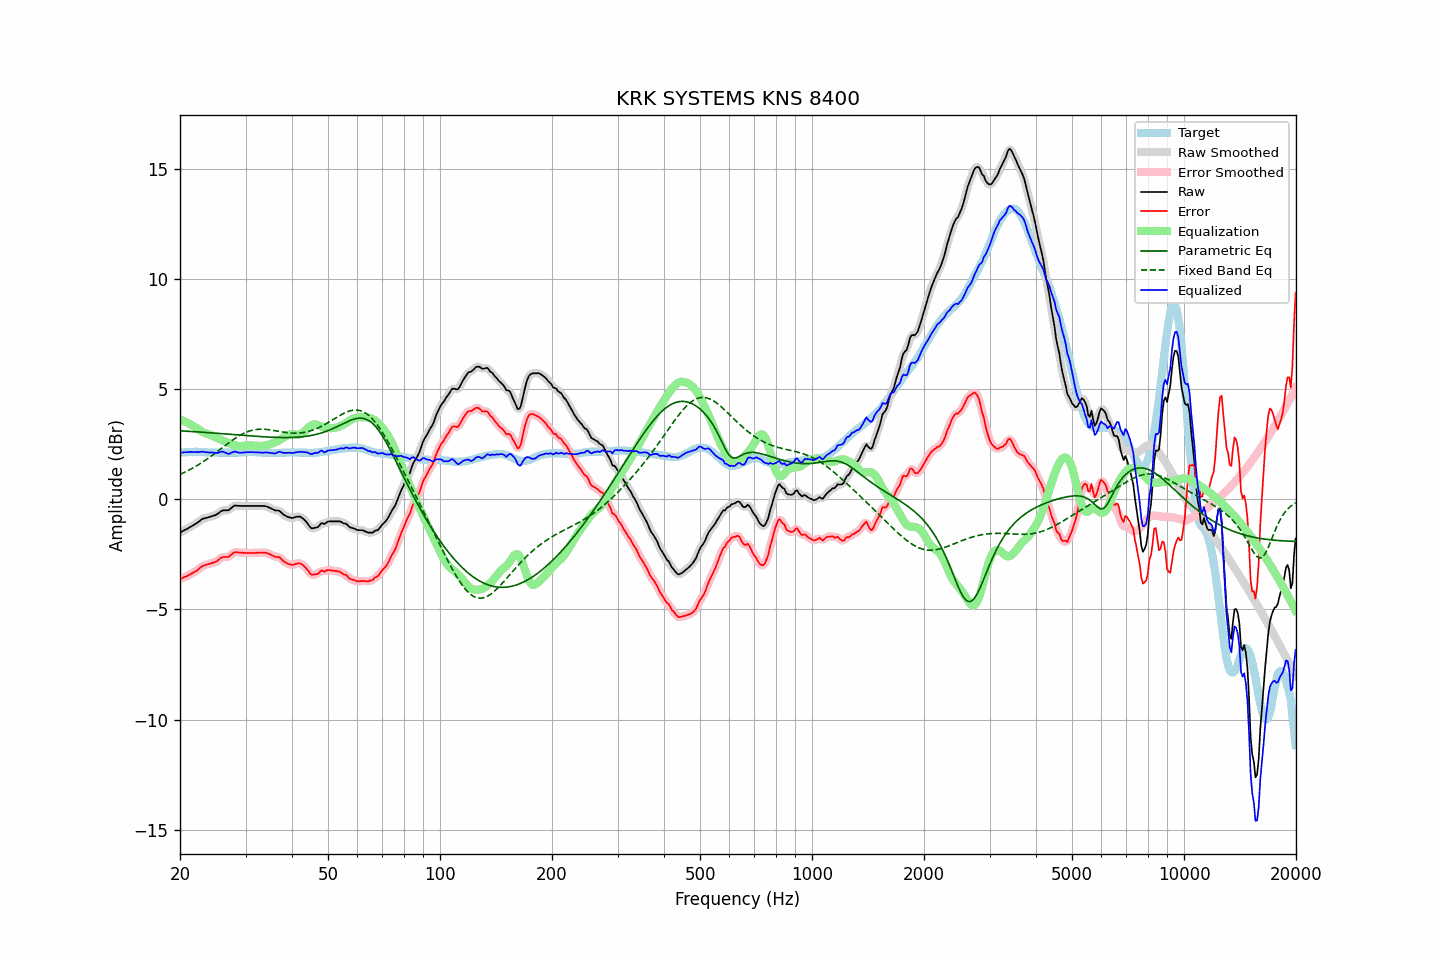

The table this chart was drawn from, first rows:
frequency, raw, error, smoothed, error_smoothed, equalization, parametric_eq, fixed_band_eq, equalized_raw, equalized_smoothed, target
20.00, -1.51, -3.62, -1.51, -3.62, 3.62, 3.11, 1.13, 2.10, 2.11, 2.11
20.20, -1.47, -3.59, -1.47, -3.59, 3.59, 3.10, 1.16, 2.12, 2.12, 2.12
20.40, -1.43, -3.56, -1.44, -3.56, 3.56, 3.10, 1.19, 2.13, 2.12, 2.13
20.61, -1.39, -3.52, -1.40, -3.53, 3.53, 3.09, 1.23, 2.14, 2.13, 2.13
20.81, -1.36, -3.50, -1.36, -3.49, 3.49, 3.09, 1.26, 2.13, 2.14, 2.14
21.02, -1.32, -3.46, -1.32, -3.46, 3.46, 3.09, 1.30, 2.14, 2.14, 2.14
21.23, -1.27, -3.42, -1.28, -3.42, 3.42, 3.08, 1.34, 2.15, 2.14, 2.15
21.44, -1.23, -3.38, -1.23, -3.38, 3.38, 3.08, 1.38, 2.15, 2.15, 2.15
21.66, -1.19, -3.34, -1.19, -3.34, 3.34, 3.07, 1.42, 2.14, 2.15, 2.15
21.87, -1.14, -3.29, -1.15, -3.30, 3.29, 3.07, 1.46, 2.15, 2.14, 2.15
22.09, -1.10, -3.26, -1.10, -3.25, 3.24, 3.06, 1.50, 2.14, 2.14, 2.16
22.31, -1.05, -3.21, -1.05, -3.20, 3.19, 3.06, 1.55, 2.14, 2.14, 2.16
22.54, -1.00, -3.15, -1.00, -3.14, 3.14, 3.05, 1.59, 2.14, 2.15, 2.15
22.76, -0.94, -3.08, -0.94, -3.09, 3.10, 3.05, 1.64, 2.16, 2.15, 2.14
22.99, -0.89, -3.03, -0.90, -3.04, 3.06, 3.04, 1.68, 2.16, 2.15, 2.14
23.22, -0.87, -3.01, -0.87, -3.00, 3.02, 3.04, 1.73, 2.15, 2.15, 2.14
23.45, -0.85, -2.98, -0.85, -2.98, 2.99, 3.03, 1.78, 2.13, 2.14, 2.13
23.69, -0.83, -2.96, -0.83, -2.96, 2.96, 3.03, 1.83, 2.13, 2.13, 2.13
23.92, -0.81, -2.94, -0.81, -2.94, 2.94, 3.02, 1.88, 2.12, 2.13, 2.13
24.16, -0.79, -2.92, -0.79, -2.92, 2.91, 3.02, 1.94, 2.12, 2.13, 2.13
24.40, -0.76, -2.89, -0.77, -2.89, 2.89, 3.01, 1.99, 2.13, 2.12, 2.13
24.65, -0.74, -2.87, -0.74, -2.87, 2.86, 3.01, 2.04, 2.11, 2.11, 2.13
24.89, -0.72, -2.85, -0.72, -2.84, 2.82, 3.00, 2.10, 2.10, 2.10, 2.13
25.14, -0.68, -2.81, -0.68, -2.80, 2.78, 2.99, 2.15, 2.10, 2.10, 2.13
25.39, -0.63, -2.75, -0.63, -2.75, 2.75, 2.99, 2.21, 2.12, 2.12, 2.12
25.65, -0.57, -2.69, -0.57, -2.69, 2.71, 2.98, 2.26, 2.14, 2.14, 2.12
25.91, -0.52, -2.64, -0.53, -2.65, 2.69, 2.98, 2.32, 2.16, 2.15, 2.12
26.16, -0.50, -2.62, -0.51, -2.62, 2.65, 2.97, 2.38, 2.15, 2.15, 2.12
26.43, -0.50, -2.62, -0.50, -2.62, 2.62, 2.97, 2.43, 2.12, 2.12, 2.12
26.69, -0.50, -2.62, -0.50, -2.62, 2.59, 2.96, 2.49, 2.09, 2.09, 2.12
26.96, -0.50, -2.62, -0.49, -2.61, 2.56, 2.96, 2.54, 2.06, 2.07, 2.12
27.23, -0.45, -2.57, -0.45, -2.57, 2.53, 2.95, 2.60, 2.08, 2.08, 2.12
27.50, -0.39, -2.51, -0.39, -2.51, 2.50, 2.94, 2.65, 2.11, 2.11, 2.12
27.77, -0.33, -2.45, -0.33, -2.45, 2.48, 2.94, 2.70, 2.15, 2.14, 2.12
28.05, -0.28, -2.40, -0.30, -2.41, 2.45, 2.93, 2.75, 2.17, 2.16, 2.12
28.33, -0.29, -2.41, -0.29, -2.40, 2.43, 2.93, 2.80, 2.14, 2.15, 2.12
28.62, -0.29, -2.41, -0.29, -2.41, 2.42, 2.92, 2.85, 2.13, 2.13, 2.12
28.90, -0.30, -2.43, -0.30, -2.42, 2.41, 2.91, 2.89, 2.11, 2.11, 2.13
29.19, -0.30, -2.43, -0.30, -2.43, 2.41, 2.91, 2.93, 2.11, 2.11, 2.13
29.48, -0.30, -2.43, -0.30, -2.43, 2.42, 2.90, 2.97, 2.12, 2.12, 2.13
29.78, -0.30, -2.44, -0.30, -2.44, 2.43, 2.90, 3.00, 2.13, 2.13, 2.14
30.08, -0.30, -2.44, -0.30, -2.44, 2.44, 2.89, 3.04, 2.13, 2.13, 2.14
30.38, -0.30, -2.44, -0.30, -2.44, 2.44, 2.89, 3.07, 2.14, 2.14, 2.14
30.68, -0.30, -2.44, -0.30, -2.44, 2.44, 2.88, 3.09, 2.14, 2.14, 2.14
30.99, -0.30, -2.44, -0.30, -2.44, 2.44, 2.88, 3.12, 2.14, 2.14, 2.14
31.30, -0.30, -2.44, -0.30, -2.44, 2.44, 2.87, 3.13, 2.14, 2.14, 2.14
31.61, -0.30, -2.44, -0.30, -2.44, 2.44, 2.86, 3.15, 2.13, 2.13, 2.14
31.93, -0.30, -2.44, -0.30, -2.44, 2.43, 2.86, 3.16, 2.13, 2.13, 2.14
32.24, -0.30, -2.43, -0.30, -2.43, 2.43, 2.85, 3.17, 2.13, 2.13, 2.13
32.57, -0.30, -2.43, -0.30, -2.43, 2.42, 2.85, 3.18, 2.12, 2.12, 2.13
32.89, -0.30, -2.43, -0.30, -2.43, 2.42, 2.84, 3.18, 2.12, 2.12, 2.13
33.22, -0.30, -2.42, -0.30, -2.42, 2.42, 2.84, 3.18, 2.12, 2.12, 2.12
33.55, -0.31, -2.43, -0.31, -2.42, 2.43, 2.84, 3.18, 2.12, 2.12, 2.12
33.89, -0.31, -2.42, -0.32, -2.43, 2.44, 2.83, 3.17, 2.13, 2.12, 2.11
34.23, -0.33, -2.44, -0.33, -2.44, 2.46, 2.83, 3.17, 2.12, 2.12, 2.11
34.57, -0.36, -2.47, -0.36, -2.47, 2.48, 2.82, 3.16, 2.11, 2.12, 2.11
34.92, -0.39, -2.50, -0.39, -2.50, 2.50, 2.82, 3.15, 2.11, 2.11, 2.11
35.27, -0.43, -2.54, -0.43, -2.54, 2.52, 2.82, 3.14, 2.09, 2.09, 2.11
35.62, -0.46, -2.57, -0.47, -2.57, 2.55, 2.81, 3.13, 2.09, 2.08, 2.11
35.97, -0.50, -2.61, -0.49, -2.60, 2.58, 2.81, 3.11, 2.08, 2.09, 2.11
... 635 more rows
